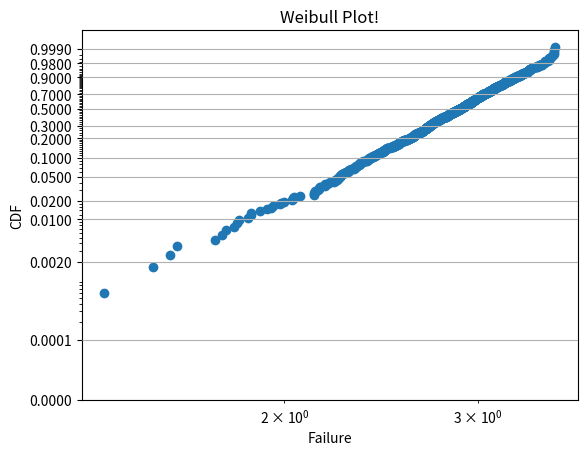

Reproduce this figure in Python.

import numpy as np
from matplotlib import scale as mscale
from matplotlib import transforms as mtransforms
from matplotlib.ticker import FixedLocator
from matplotlib import rcParams

# BUG: this example fails with any other setting of axisbelow
rcParams['axes.axisbelow'] = False

class WeibullScale(mscale.ScaleBase):
    """
    Scales data in range 0 to 100 using a non-standard log transform
    This scale attempts to replicate "probability paper" scaling

    Since probabilities at 0 and 100 are not represented,
    there is user-defined upper and lower limit, above and below which nothing
    will be plotted.  This defaults to 1e-5 and 99.9999 for lower and upper.
    """

    # The scale class must have a member ``name`` that defines the
    # string used to select the scale.  For example,
    # ``gca().set_yscale("weibull")`` would be used to select this scale.
    name = 'weibull'

    def __init__(self, axis, **kwargs):
        """
        Any keyword arguments passed to ``set_xscale`` and
        ``set_yscale`` will be passed along to the scale's
        constructor.

        upper: The probability above which to crop the data.
        lower: The probability below which to crop the data.
        """
        mscale.ScaleBase.__init__(self, axis)
        # TODO: Put some smarts into this so the lower scale isn't always far below the data.
        upper = kwargs.pop("upper", 0.999999) 
        lower = kwargs.pop("lower", 1e-5)
        
        if upper <= 0 or upper >= 1:
            raise ValueError("upper must be between 0 and 1.")
        if lower <= 0 or lower >= 1:
            raise ValueError("lower must be between 0 and 1.")
        if lower >= upper:
            raise ValueError("lower must be strictly less than upper!.")
        self.lower = lower
        self.upper = upper

        #This scale is best described by the CDF of the normal distribution
        #This distribution is paramaterized by mu and sigma, these default vaules
        #are provided to work generally well, but can be adjusted by the user if desired
        #Need to enfore the upper and lower limits on the axes initially
        axis.axes.set_ylim(lower, upper)

    def get_transform(self):
        """
        Override this method to return a new instance that does the
        actual transformation of the data.

        The ProbTransform class is defined below as a
        nested class of this one.
        """
        return self.WeibullTransform()

    def set_default_locators_and_formatters(self, axis):
        """
        Override to set up the locators and formatters to use with the
        scale.  This is only required if the scale requires custom
        locators and formatters.  Writing custom locators and
        formatters: many helpful examples in ``ticker.py``.

        In this case, the prob_scale uses a fixed locator from
        0.1 to 99 % and a custom no formatter class

        This builds both the major and minor locators, and cuts off any values
        above or below the user defined thresholds: upper, lower
        """
        major_ticks = np.asarray([0.001, 0.01, .2,1,2,5,10,20,30,
                                  50,70,90,98,99.9])/100
        major_ticks = major_ticks[np.where((major_ticks >= self.lower) & 
                                           (major_ticks <= self.upper))]

        minor_ticks = np.concatenate([np.arange(.02, .1, .01),
                                      np.arange(.2, 1, .1),
                                      np.arange(1, 2, .2), 
                                      np.arange(2, 20,1), 
                                      np.arange(20, 80, 2), 
                                      np.arange(80, 98, 1),
                                      np.arange(98, 99.999, .5)] )/100
        minor_ticks = minor_ticks[np.where((minor_ticks >= self.lower) & 
                                          (minor_ticks <= self.upper))]
        axis.set_major_locator(FixedLocator(major_ticks))
        axis.set_minor_locator(FixedLocator(minor_ticks))
        

    def limit_range_for_scale(self, vmin, vmax, minpos):
        """
        Override to limit the bounds of the axis to the domain of the
        transform.
        """
        print(vmin, vmax)
        return vmin, vmax

    class WeibullTransform(mtransforms.Transform):
        # There are two value members that must be defined.
        # ``input_dims`` and ``output_dims`` specify number of input
        # dimensions and output dimensions to the transformation.
        # These are used by the transformation framework to do some
        # error checking and prevent incompatible transformations from
        # being connected together.  When defining transforms for a
        # scale, which are, by definition, separable and have only one
        # dimension, these members should always be set to 1.
        input_dims = 1
        output_dims = 1
        is_separable = True

        def __init__(self):
            mtransforms.Transform.__init__(self)
            

        def transform_non_affine(self, x):
            """
            This transform takes an Nx1 ``numpy`` array and returns a
            transformed copy.  Since the range of the Probability scale
            is limited by the user-specified threshold, the input
            array must be masked to contain only valid values.
            ``matplotlib`` will handle masked arrays and remove the
            out-of-range data from the plot.  Importantly, the
            ``transform`` method *must* return an array that is the
            same shape as the input array, since these values need to
            remain synchronized with values in the other dimension.
            """

            #Get the CDF of the normal distribution located at mu and scaled by sigma
            #Multiply these by 100 to put it into a percent scale
            
            mask = (x <= 0.0) | (x >= 1.0)
            if mask.any():
                x = np.where(mask, np.nan, x)
            return np.log(np.log(1/(1 - x)))

        def inverted(self):
            """
            Override this method so matplotlib knows how to get the
            inverse transform for this transform.
            """
            return WeibullScale.InvertedWeibullTransform()

    class InvertedWeibullTransform(mtransforms.Transform):
        input_dims = 1
        output_dims = 1
        is_separable = True

        def __init__(self):
            mtransforms.Transform.__init__(self)

        def transform_non_affine(self, a):
            #Need to get the PPF value for a, which is in a percent scale [0,100], so move back to probability range [0,1]
            inverse = 1. - 1./np.exp(np.exp(a))
            return inverse

        def inverted(self):
            return WeibullScale.WeibullTransform()

# Now that the Scale class has been defined, it must be registered so
# that ``matplotlib`` can find it.
mscale.register_scale(WeibullScale)


# Now that the Scale class has been defined, it must be registered so
# that ``matplotlib`` can find it.
#mscale.register_scale(WeibullScale)

if __name__ == '__main__':
    import matplotlib.pyplot as plt
    from scipy.stats.mstats import plotting_positions as pp
    from scipy.stats.distributions import weibull_min

    x = np.sort(weibull_min.rvs(10, scale=3, size=1000))
    y = np.array(pp(x))

    plt.scatter(x, y)
    plt.gca().set_yscale('weibull')
    plt.gca().set_xscale('log')

    plt.xlabel('Failure')
    plt.ylabel('CDF')
    plt.title('Weibull Plot!')
    plt.grid(True)

    plt.show()